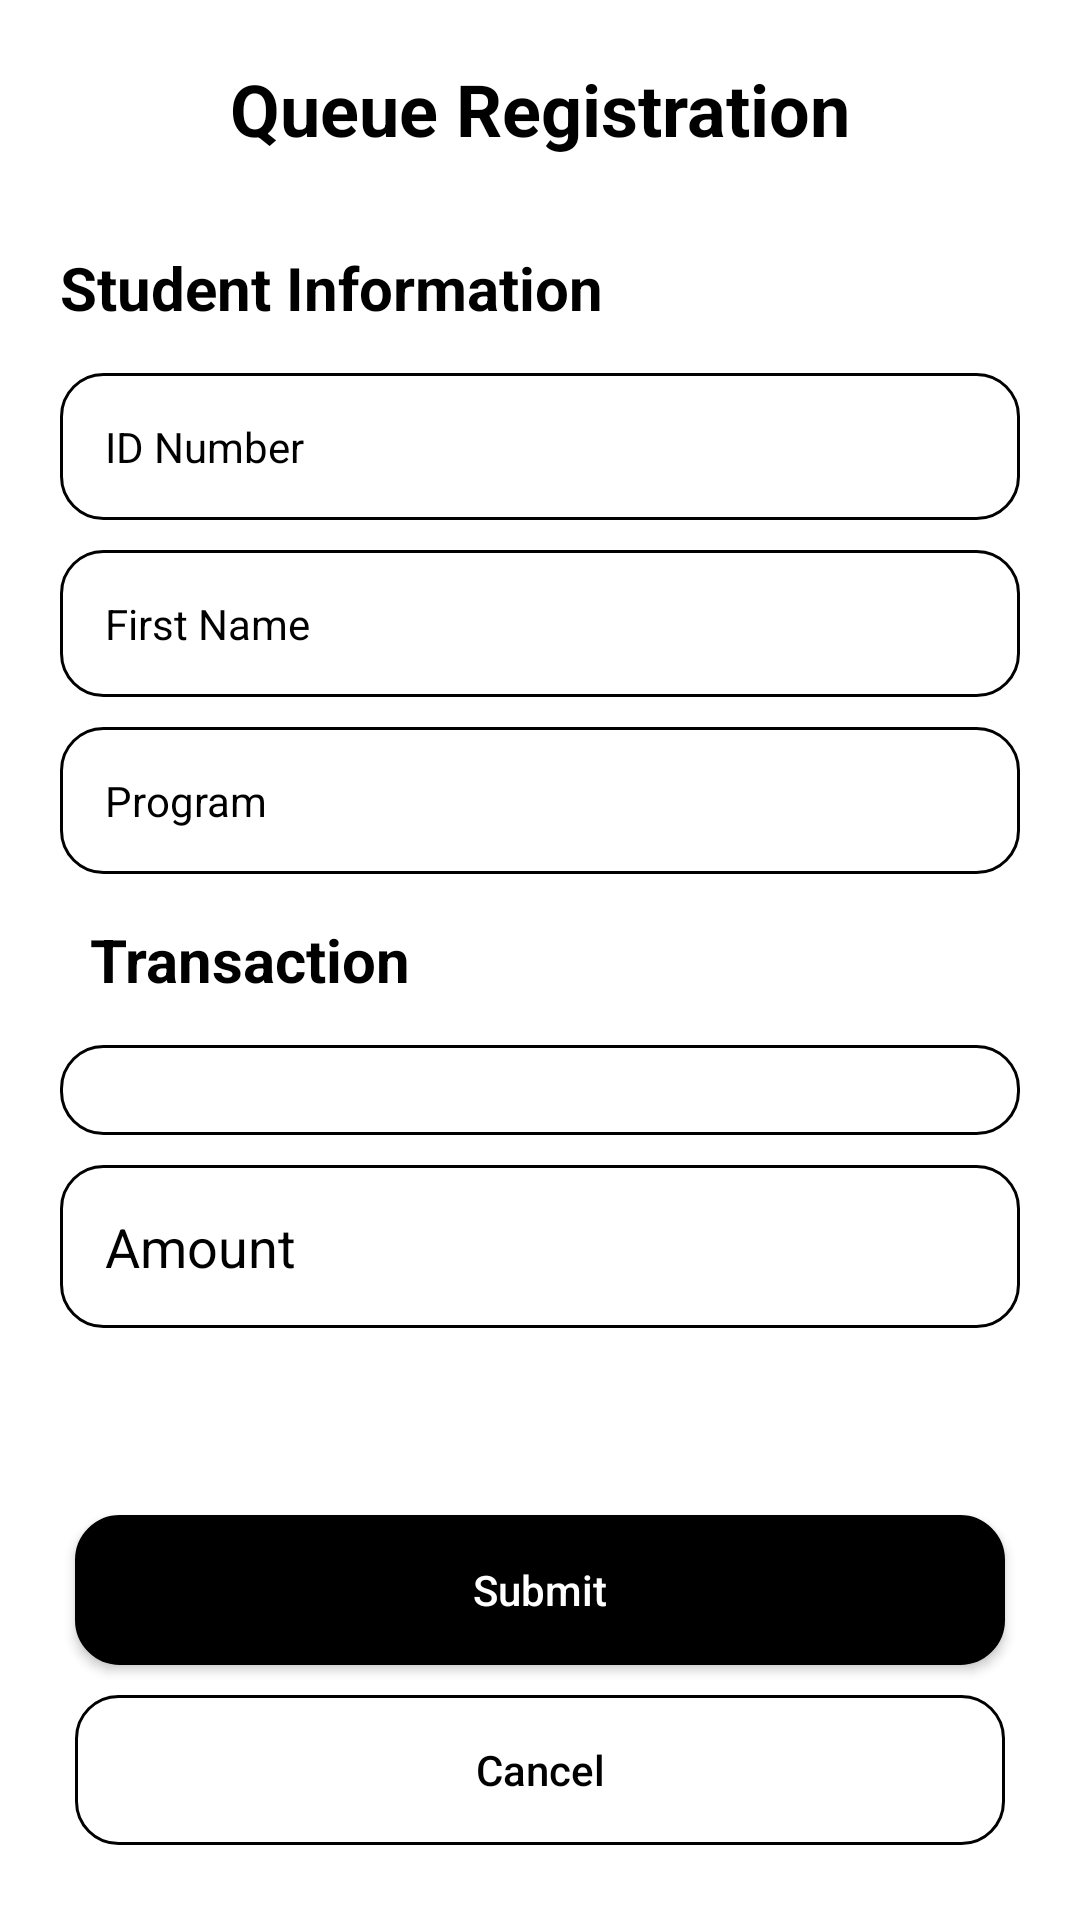

Here is an Android app screen rendered from its layout file. Give the layout XML and the strings, colors and styles it references.
<!-- AndroidManifest.xml: application theme Theme.QueTek -->
<!-- res/layout/activity_queue_registration.xml -->
<?xml version="1.0" encoding="utf-8"?>
<LinearLayout xmlns:android="http://schemas.android.com/apk/res/android"
    xmlns:app="http://schemas.android.com/apk/res-auto"
    xmlns:tools="http://schemas.android.com/tools"
    android:id="@+id/main"
    android:orientation="vertical"
    android:layout_width="match_parent"
    android:layout_height="match_parent"
    android:padding="20dp"
    android:background="@color/white"
    tools:context=".QueueRegistrationActivity">

    <TextView
        android:layout_marginBottom="30dp"
        android:layout_width="wrap_content"
        android:layout_height="wrap_content"
        android:layout_gravity="center"
        android:text="Queue Registration"
        android:textColor="@color/black"
        android:textStyle="bold"
        android:textSize="24dp"/>

    <TextView
        android:layout_width="wrap_content"
        android:layout_height="wrap_content"
        android:text="Student Information"
        android:textStyle="bold"
        android:textSize="20dp"
        android:textColor="@color/black"
        android:layout_marginBottom="10dp"/>

    <TextView
        android:id="@+id/tvIdNumber"
        android:layout_width="match_parent"
        android:layout_height="wrap_content"
        android:textColor="@color/black"
        android:textColorHint="@color/black"
        android:padding="15dp"
        android:hint="ID Number"
        android:inputType="number"
        android:layout_marginVertical="5dp"
        android:background="@drawable/rounded_border"/>
    <TextView
        android:id="@+id/tvFullName"
        android:layout_width="match_parent"
        android:layout_height="wrap_content"
        android:textColor="@color/black"
        android:textColorHint="@color/black"
        android:padding="15dp"
        android:hint="First Name"
        android:layout_marginVertical="5dp"
        android:inputType="text"
        android:background="@drawable/rounded_border"/>
    <TextView
        android:id="@+id/tvProgram"
        android:layout_width="match_parent"
        android:layout_height="wrap_content"
        android:textColor="@color/black"
        android:textColorHint="@color/black"
        android:padding="15dp"
        android:hint="Program"
        android:layout_marginVertical="5dp"
        android:inputType="text"
        android:background="@drawable/rounded_border"/>

    <TextView
        android:layout_width="wrap_content"
        android:layout_height="wrap_content"
        android:text="Transaction"
        android:textStyle="bold"
        android:textSize="20dp"
        android:textColor="@color/black"
        android:layout_margin="10dp"/>

    <Spinner
        android:textColorHint="@color/black"
        android:id="@+id/sPaymentFor"
        android:layout_width="match_parent"
        android:layout_height="wrap_content"
        android:layout_marginVertical="5dp"
        android:background="@drawable/rounded_border"
        android:hint="Last Name"
        android:textColor="@color/black"
        android:padding="15dp" />

    <EditText
        android:id="@+id/etAmount"
        android:layout_width="match_parent"
        android:layout_height="wrap_content"
        android:textColor="@color/black"
        android:textColorHint="@color/black"
        android:padding="15dp"
        android:hint="Amount"
        android:inputType="numberDecimal"
        android:layout_marginVertical="5dp"
        android:background="@drawable/rounded_border"/>

    <View
        android:layout_width="match_parent"
        android:layout_height="20dp"
        android:background="@android:color/transparent"
        android:layout_weight="1"/>


    <TextView
        android:id="@+id/tvInputFeedback"
        android:layout_width="wrap_content"
        android:layout_height="wrap_content"
        android:layout_gravity="center_horizontal"
        android:textColor="@color/red"
        android:importantForAccessibility="no"
        android:layout_margin="5dp"/>
    <Button
        android:id="@+id/btnSubmit"
        android:layout_marginVertical="5dp"
        android:layout_width="match_parent"
        android:layout_height="50dp"
        android:background="@drawable/button_rounded"
        android:textColor="@color/white"
        android:layout_margin="5dp"
        android:textAllCaps="false"
        android:text="Submit"/>

    <Button
        android:id="@+id/btnCancel"
        android:layout_width="match_parent"
        android:layout_height="50dp"
        android:layout_margin="5dp"
        android:layout_marginVertical="5dp"
        android:background="@drawable/rounded_border"
        android:text="Cancel"
        android:textAllCaps="false"
        android:textColor="@color/black"/>

    <FrameLayout
        android:id="@+id/flFragment"
        android:layout_width="match_parent"
        android:layout_height="0dp"
        app:layout_constraintBottom_toTopOf="@+id/bottomNavigationView"
        app:layout_constraintEnd_toEndOf="parent"
        app:layout_constraintHorizontal_bias="0.5"
        app:layout_constraintStart_toStartOf="parent"
        app:layout_constraintTop_toTopOf="parent" />
    </LinearLayout>
<!-- resources referenced by this layout -->
<resources>
  <color name="black">#FF000000</color>
  <color name="red">#D84747</color>
  <color name="white">#FFFFFFFF</color>
  <!-- drawable button_rounded (drawable) -->
  <?xml version="1.0" encoding="utf-8"?>
  <shape xmlns:android="http://schemas.android.com/apk/res/android"
      android:shape="rectangle">
  
      
      <solid android:color="#000000"/>
  
      
      <corners android:radius="14dp"/>
  
      
      <stroke
          android:width="2dp"
          android:color="#000000"/>
  
      
      <padding
          android:left="8dp"
          android:right="8dp"
          android:top="4dp"
          android:bottom="4dp"/>
  </shape>
  <!-- drawable rounded_border (drawable) -->
  <?xml version="1.0" encoding="utf-8"?>
  <shape xmlns:android="http://schemas.android.com/apk/res/android"
      android:shape="rectangle">
  
      
  
  
      
      <corners android:radius="14dp"/>
  
      
      <stroke
          android:width="1dp"
          android:color="#000000"/>
  
      
      <padding
          android:left="8dp"
          android:right="8dp"
          android:top="4dp"
          android:bottom="4dp"/>
  </shape>
  <style name="Theme.QueTek" parent="Base.Theme.QueTek" />
  <style name="Base.Theme.QueTek" parent="Theme.AppCompat.DayNight.NoActionBar">
          
  
          <item name="colorPrimary">@color/colorPrimary</item>
          <item name="colorPrimaryDark">@color/colorPrimaryDark</item>
          <item name="colorAccent">@color/colorAccent</item>
          <item name="android:textColorPrimary">#000000</item>
      </style>
  <color name="colorPrimary">#FFFFFF</color>
  <color name="colorPrimaryDark">#8c3a3f</color>
  <color name="colorAccent">#f4c108</color>
</resources>
